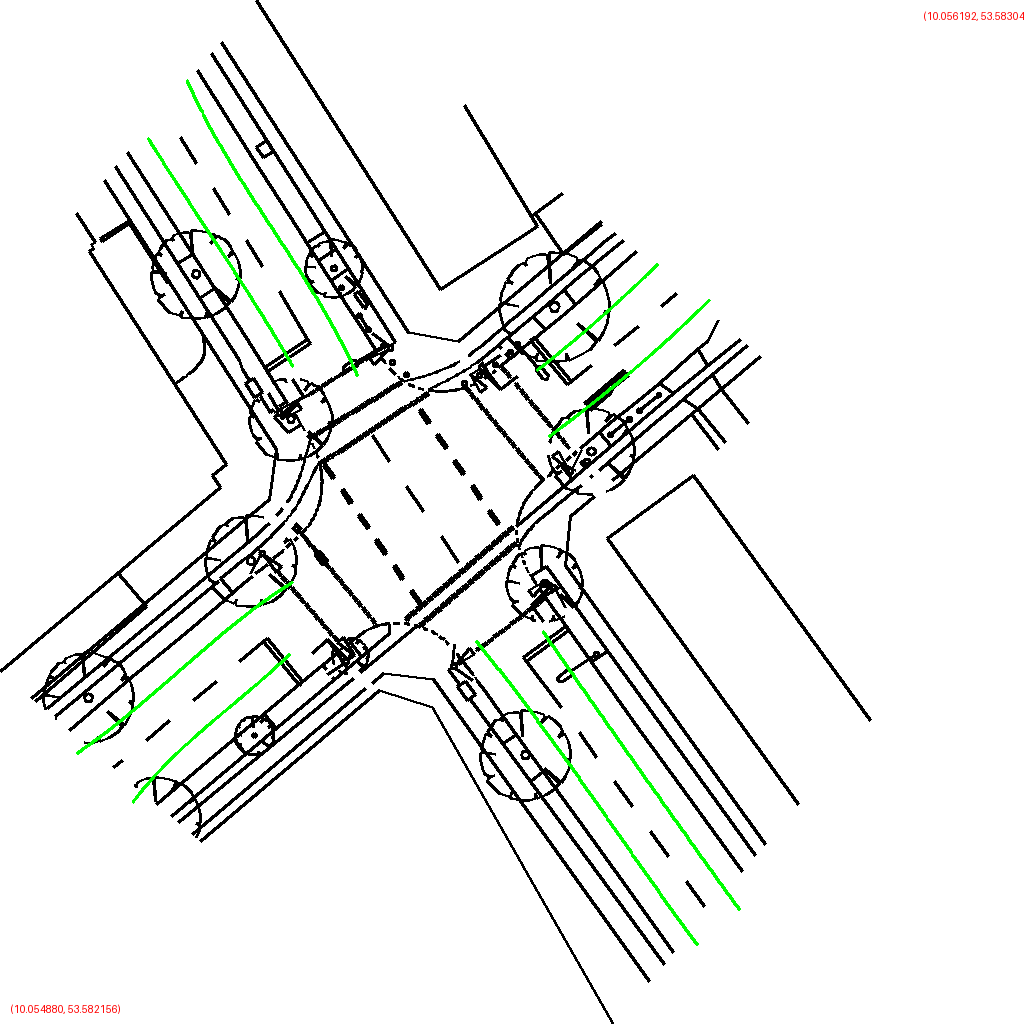

Values plotted in this chart, from the file beside it:
point_index, image_x, image_y, original_x, original_y, lon, lat, avg_width, polygon_id
0, 292.7, 366.3, 569865, 5937616, 10.06, 53.58, 55.98, 0
1, 277.5, 340.4, 569864, 5937618, 10.06, 53.58, 55.98, 0
2, 261.9, 314.8, 569862, 5937621, 10.06, 53.58, 55.98, 0
3, 245.9, 289.4, 569860, 5937623, 10.06, 53.58, 55.98, 0
4, 229.6, 264.2, 569859, 5937626, 10.06, 53.58, 55.98, 0
5, 213.2, 239.1, 569857, 5937628, 10.06, 53.58, 55.98, 0
6, 196.8, 214, 569856, 5937631, 10.06, 53.58, 55.98, 0
7, 180.4, 188.9, 569854, 5937633, 10.06, 53.58, 55.98, 0
8, 164.1, 163.7, 569852, 5937636, 10.06, 53.58, 55.98, 0
9, 148.1, 138.3, 569851, 5937638, 10.06, 53.58, 55.98, 0
0, 697.1, 944.9, 569905, 5937559, 10.06, 53.58, 53.28, 1
1, 672.6, 911.2, 569902, 5937562, 10.06, 53.58, 53.28, 1
2, 648.5, 877.2, 569900, 5937566, 10.06, 53.58, 53.28, 1
3, 624.6, 843, 569898, 5937569, 10.06, 53.58, 53.28, 1
4, 600.7, 808.8, 569895, 5937572, 10.06, 53.58, 53.28, 1
5, 576.7, 774.7, 569893, 5937576, 10.06, 53.58, 53.28, 1
6, 552.4, 740.8, 569891, 5937579, 10.06, 53.58, 53.28, 1
7, 527.7, 707.3, 569888, 5937582, 10.06, 53.58, 53.28, 1
8, 502.5, 674.1, 569886, 5937585, 10.06, 53.58, 53.28, 1
9, 476.5, 641.5, 569883, 5937589, 10.06, 53.58, 53.28, 1
0, 289.5, 654.6, 569865, 5937587, 10.06, 53.58, 66.16, 2
1, 272, 670.9, 569863, 5937586, 10.06, 53.58, 66.16, 2
2, 254, 686.7, 569861, 5937584, 10.06, 53.58, 66.16, 2
3, 235.7, 702.1, 569859, 5937583, 10.06, 53.58, 66.16, 2
4, 217.4, 717.5, 569858, 5937581, 10.06, 53.58, 66.16, 2
5, 199.2, 733.1, 569856, 5937580, 10.06, 53.58, 66.16, 2
6, 181.4, 749.2, 569854, 5937578, 10.06, 53.58, 66.16, 2
7, 164.3, 765.9, 569852, 5937576, 10.06, 53.58, 66.16, 2
8, 148.1, 783.5, 569851, 5937575, 10.06, 53.58, 66.16, 2
9, 133.1, 802.1, 569849, 5937573, 10.06, 53.58, 66.16, 2
0, 543.1, 632, 569890, 5937590, 10.06, 53.58, 54.37, 3
1, 564.7, 663, 569892, 5937587, 10.06, 53.58, 54.37, 3
2, 586.4, 694, 569894, 5937584, 10.06, 53.58, 54.37, 3
3, 608, 724.9, 569896, 5937581, 10.06, 53.58, 54.37, 3
4, 629.8, 755.8, 569898, 5937577, 10.06, 53.58, 54.37, 3
5, 651.5, 786.7, 569900, 5937574, 10.06, 53.58, 54.37, 3
6, 673.4, 817.5, 569902, 5937571, 10.06, 53.58, 54.37, 3
7, 695.3, 848.3, 569905, 5937568, 10.06, 53.58, 54.37, 3
8, 717.3, 879, 569907, 5937565, 10.06, 53.58, 54.37, 3
9, 739.4, 909.7, 569909, 5937562, 10.06, 53.58, 54.37, 3
0, 187.3, 81, 569855, 5937644, 10.06, 53.58, 51.06, 4
1, 203.6, 115.1, 569856, 5937640, 10.06, 53.58, 51.06, 4
2, 221.9, 148.3, 569858, 5937637, 10.06, 53.58, 51.06, 4
3, 241.5, 180.6, 569860, 5937634, 10.06, 53.58, 51.06, 4
4, 261.8, 212.5, 569862, 5937631, 10.06, 53.58, 51.06, 4
5, 282.5, 244.2, 569864, 5937628, 10.06, 53.58, 51.06, 4
6, 302.9, 276, 569866, 5937625, 10.06, 53.58, 51.06, 4
7, 322.6, 308.3, 569868, 5937621, 10.06, 53.58, 51.06, 4
8, 341, 341.4, 569870, 5937618, 10.06, 53.58, 51.06, 4
9, 357.4, 375.5, 569871, 5937615, 10.06, 53.58, 51.06, 4
0, 77.34, 753.2, 569844, 5937578, 10.06, 53.58, 57.86, 5
1, 102.2, 735.3, 569846, 5937579, 10.06, 53.58, 57.86, 5
2, 126.2, 716.4, 569849, 5937581, 10.06, 53.58, 57.86, 5
3, 149.6, 696.7, 569851, 5937583, 10.06, 53.58, 57.86, 5
4, 172.7, 676.7, 569853, 5937585, 10.06, 53.58, 57.86, 5
5, 195.8, 656.6, 569856, 5937587, 10.06, 53.58, 57.86, 5
6, 219.1, 636.7, 569858, 5937589, 10.06, 53.58, 57.86, 5
7, 242.8, 617.4, 569860, 5937591, 10.06, 53.58, 57.86, 5
8, 267.3, 599.1, 569863, 5937593, 10.06, 53.58, 57.86, 5
9, 292.7, 582, 569865, 5937595, 10.06, 53.58, 57.86, 5
... 20 more rows
